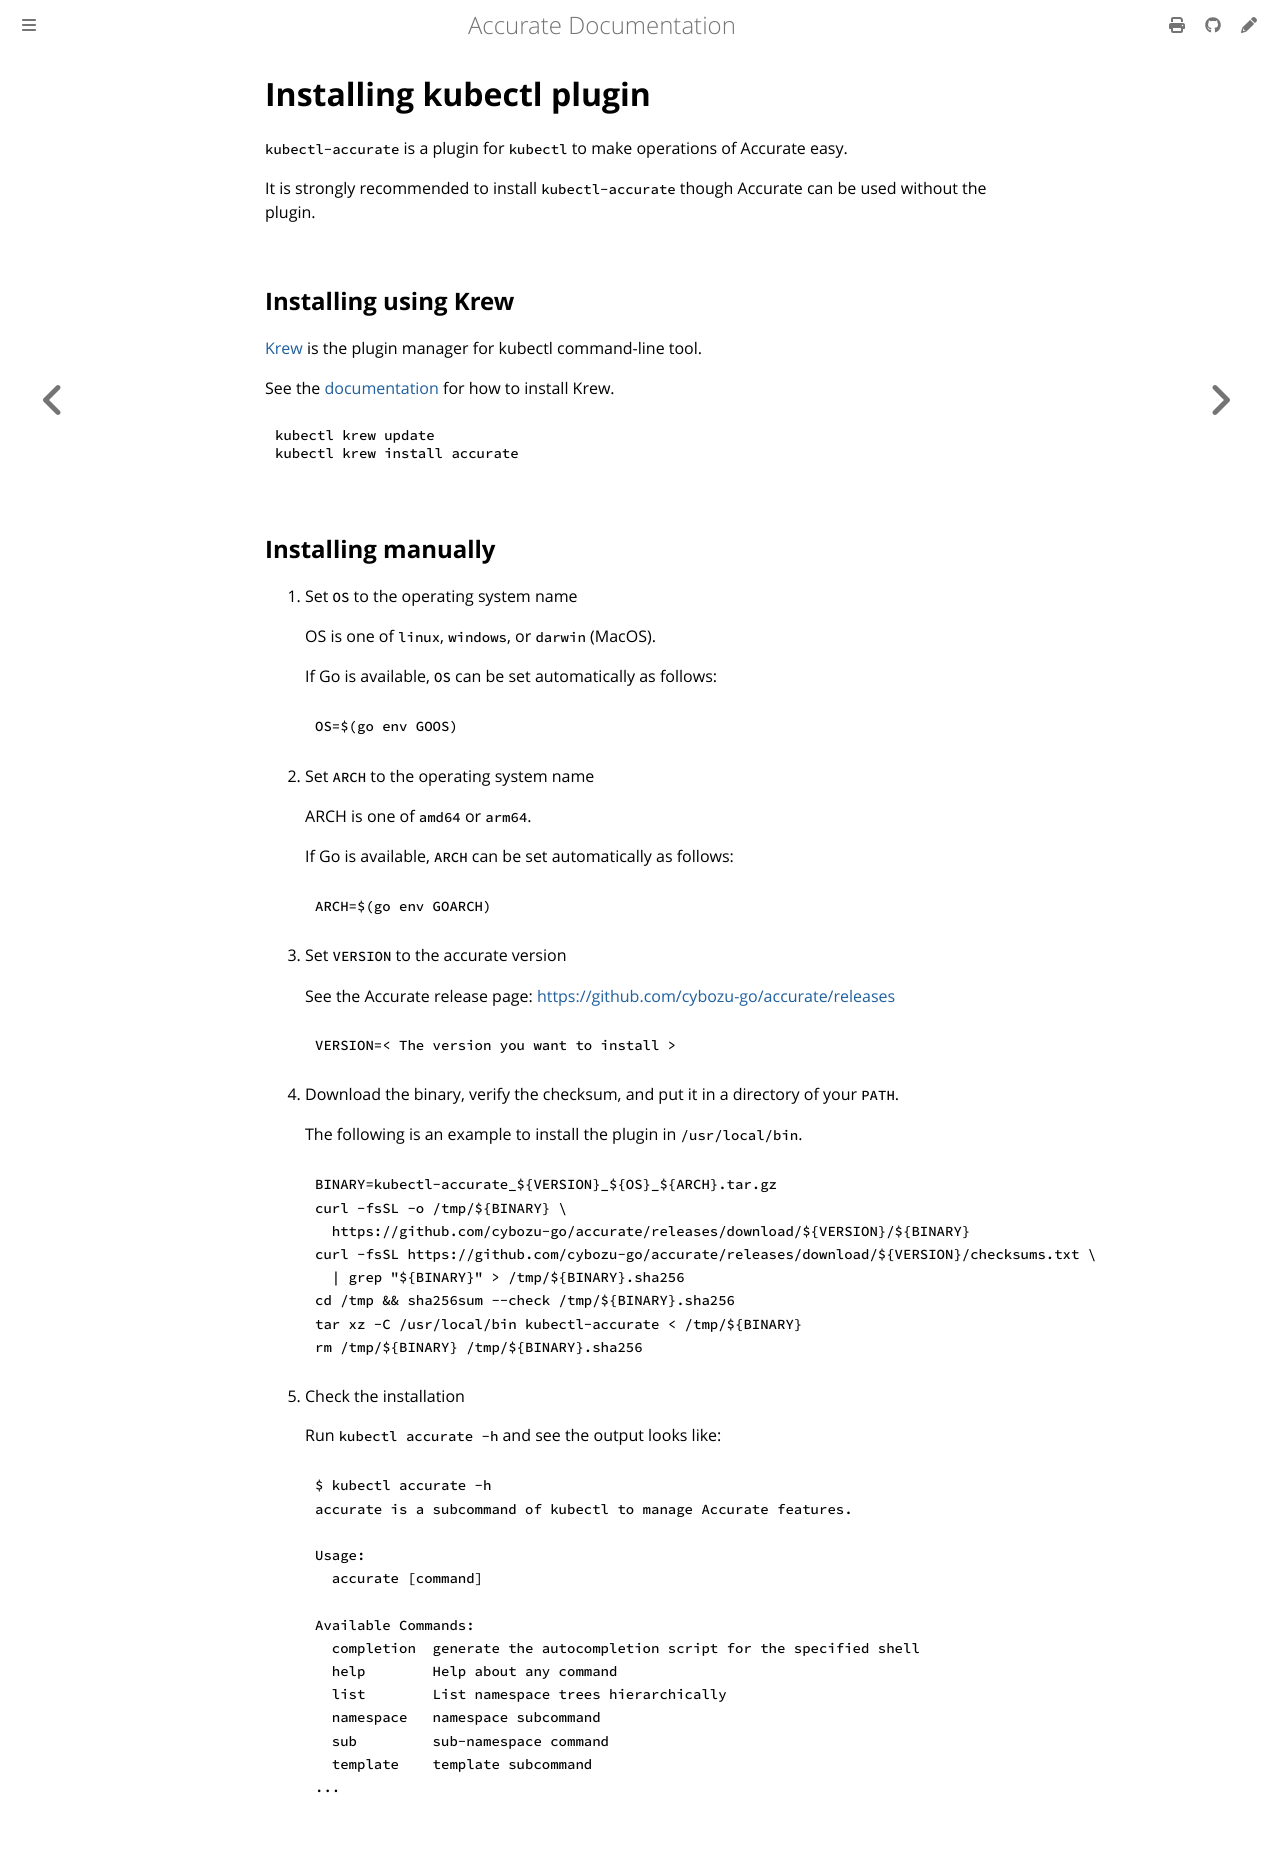

repository: cybozu-go/accurate · page: install-plugin.html · generator: mdbook

# Installing kubectl plugin

`kubectl-accurate` is a plugin for `kubectl` to make operations of Accurate easy.

It is strongly recommended to install `kubectl-accurate` though Accurate can be used without the plugin.

## Installing using Krew

[Krew](https://krew.sigs.k8s.io/) is the plugin manager for kubectl command-line tool.

See the [documentation](https://krew.sigs.k8s.io/docs/user-guide/setup/install/) for how to install Krew.

```bash
kubectl krew update
kubectl krew install accurate
```

## Installing manually

1. Set `OS` to the operating system name

    OS is one of `linux`, `windows`, or `darwin` (MacOS).

    If Go is available, `OS` can be set automatically as follows:

    ```bash
    OS=$(go env GOOS)
    ```

2. Set `ARCH` to the operating system name

    ARCH is one of `amd64` or `arm64`.

    If Go is available, `ARCH` can be set automatically as follows:

    ```bash
    ARCH=$(go env GOARCH)
    ```

3. Set `VERSION` to the accurate version

   See the Accurate release page: <https://github.com/cybozu-go/accurate/releases>

   ```bash
   VERSION=< The version you want to install >
   ```

4. Download the binary, verify the checksum, and put it in a directory of your `PATH`.

    The following is an example to install the plugin in `/usr/local/bin`.

    ```bash
    BINARY=kubectl-accurate_${VERSION}_${OS}_${ARCH}.tar.gz
    curl -fsSL -o /tmp/${BINARY} \
      https://github.com/cybozu-go/accurate/releases/download/${VERSION}/${BINARY}
    curl -fsSL https://github.com/cybozu-go/accurate/releases/download/${VERSION}/checksums.txt \
      | grep "${BINARY}" > /tmp/${BINARY}.sha256
    cd /tmp && sha256sum --check /tmp/${BINARY}.sha256
    tar xz -C /usr/local/bin kubectl-accurate < /tmp/${BINARY}
    rm /tmp/${BINARY} /tmp/${BINARY}.sha256
    ```

5. Check the installation

    Run `kubectl accurate -h` and see the output looks like:

    ```console
    $ kubectl accurate -h
    accurate is a subcommand of kubectl to manage Accurate features.

    Usage:
      accurate [command]

    Available Commands:
      completion  generate the autocompletion script for the specified shell
      help        Help about any command
      list        List namespace trees hierarchically
      namespace   namespace subcommand
      sub         sub-namespace command
      template    template subcommand
    ...
    ```
